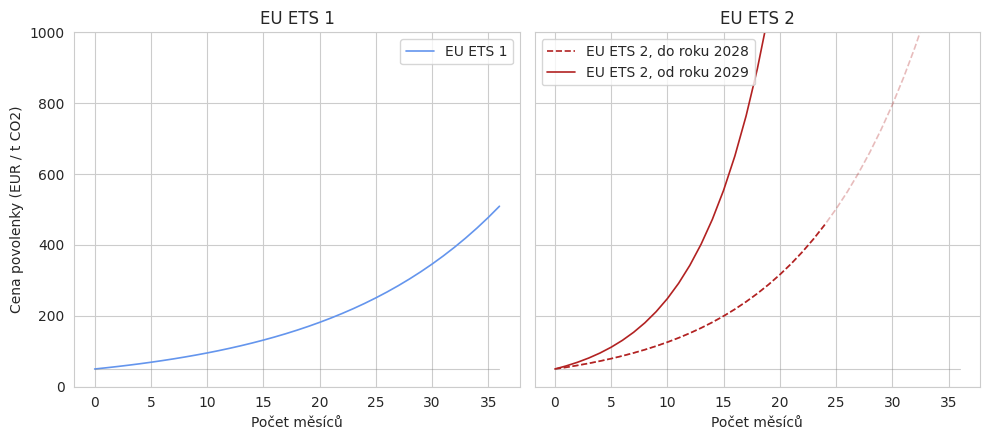

The matplotlib source for this figure:
# NOTE: vyhlaska 309/2016
# https://www.zakonyprolidi.cz/cs/2016-309
# kg CO2 / GJ
ef = {
    "cerne-uhli": 92.4,
    "hnede-uhli": 99.1,
    "zemni-plyn": 55.4,
    "benzin": 69.2,
}

# NOTE: MZP - narodni hodnoty EF
# t CO2 / TJ (vcetne oxidacniho faktoru)
# https://mzp.gov.cz/system/files/2025-01/opok-NIR_vypocetni_faktory-20240101d.pdf
# ...actually, it is better to use the original and updated source below
#
# NOTE: NIR by CHMI
# CHMI (2025). National Greenhouse Gas Inventory Document of the Czech Republic.pdf
# https://www.chmi.cz/files/portal/docs/uoco/oez/nis/NIR/CZE_NID_2025-2023.pdf
# Tab. 3-11 Net calorific values, CO2 emission factors...
# Tab. 3-34 Implied EFs for CO2 for road transport
# Tab. A5 3e Net calorific values for fossil fuels, p. 540
# t CO2 / TJ
ef = {
    "cerne uhli": 91.286,
    "coking coal": 93.558,
    "hnede uhli": 97.521,
    "zemni plyn": 55.607,
    "benzin": 70.10,
    "nafta": 72.93,
}

# NOTE: NIR by CHMI
# CHMI (2025). National Greenhouse Gas Inventory Document of the Czech Republic.pdf
# https://www.chmi.cz/files/portal/docs/uoco/oez/nis/NIR/CZE_NID_2025-2023.pdf
# Tab. 3-11 Net calorific values, CO2 emission factors...
# Tab. A5 3e Net calorific values for fossil fuels, p. 540
# TJ / kt
ncv = {
    "cerne uhli": 26.802,
    "coking coal": 29.393,
    "hnede uhli": 14.020,
    "benzin": 44.404,
    "nafta": 43.144
}

# hustota?
# https://cs.wikipedia.org/wiki/Motorov%C3%A1_nafta
# ...Hustota automobilového benzínu BA 98 (Super Plus) se obvykle pohybuje mezi 720 a 775 kg/m3 při teplotě 15 °C
# g / cm3
hustota = {
    "nafta": 0.84,
    "benzin": 0.75,
}

prices = {
    "zemni plyn": 2263.0,  # CZK / MWh, 2. pol. 2024 - https://vdb.czso.cz/vdbvo2/faces/index.jsf?page=vystup-objekt&z=T&f=TABULKA&katalog=31779&pvo=CENY-PLYN&str=v1580&s=v1580__FST_FUNKCE__7503__121v1580__PST_POJEM__7650__183v1580__KMJ_KATEG__7501__401
    "benzin": 35.69,  # CZK / l, 2024, https://csu.gov.cz/docs/107508/c0789a68-8c04-582b-c541-bd5366b625a7/32018125_0304.xlsx?version=1.0
    "nafta": 35.10,
    "hnede uhli": 798.85,  # CZK / 100 kg
    "cerne uhli": 1249.74,  # CZK / 100 kg
}

income = 53300  # CZK, per month and household, SILC, 2023

basket = {
    "zemni plyn": 19.084,
    "cerne uhli": 0.966,
    "hnede uhli": 2.811,
    "nafta": 14.273,
    "benzin": 20.146,
}

yearly_income = 12 * income

spending = {k: v * yearly_income / 1000 for k, v in basket.items()}
spending
# {'zemni plyn': 12206.126400000001,
#  'cerne uhli': 617.8536,
#  'hnede uhli': 1797.9155999999998,
#  'nafta': 9129.010799999998,
#  'benzin': 12885.381599999999}

amounts = {k: v / prices[k] for k, v in spending.items()}
amounts
# {'zemni plyn': 5.393780998674327,
#  'cerne uhli': 0.4943857122281435,
#  'hnede uhli': 2.250629780309194,
#  'nafta': 260.0857777777777,
#  'benzin': 361.03618940879795}

amount_coefs = {
    "zemni plyn": 1.0,
    "cerne uhli": 100.0,
    "hnede uhli": 100.0,
    "nafta": hustota["nafta"],  # l -> kg
    "benzin": hustota["benzin"],  # l -> kg
}

amounts_transformed = {k: v * amount_coefs[k] for k, v in amounts.items()}

emissions = {}
for k, v in amounts_transformed.items():
    if k in ncv:
        v = v * ncv[k]  # conversion to MJ
    elif k == "zemni plyn":
        v = v * 3600  # conversion to MJ
    else:
        raise ValueError(f"Unknown {k}")
    emissions[k] = v * ef[k] / 1e6

emissions
eua_price = 55  # EUR / t CO2
eur_to_czk = 24.59

cena_povolenek_per_hh = {k: v * eua_price * eur_to_czk for k, v in emissions.items()}
cena_povolenek_per_hh

sum(cena_povolenek_per_hh.values())

cena_povolenek_per_amount = {k: v / amounts[k] for k, v in cena_povolenek_per_hh.items()}
cena_povolenek_per_amount

sum(cena_povolenek_per_hh.values()) / yearly_income * 100

eua24 = 1_223_481_445
eua27 = round(eua24 * (1 - 3 * 0.051))

(eua24 - eua27) / 3
60 * 55 /45

# maximalni narust cen v EU ETS a EU ETS 2
import numpy as np
import pandas as pd

coefs1 = [4, -2.4, -2.4, -2.4, -2.4]
roots = np.roots(coefs1)
root = roots[0]
assert root.imag == 0
root = root.real
root
rate1 = root ** (1/6)
rate1

months = np.arange(30)
months
prices = 100 * rate1 ** months
prices
prices[24:].mean() / prices[:24].mean()

coefs2b = [1, -1, -1]
rate2b = ((1 + np.sqrt(5)) / 2) ** (1 / 3)
rate2b
rate2a = ((3 + np.sqrt(57)) / 8) ** (1 / 3)
rate2a


months = np.arange(36 + 1)
initial = np.full_like(months, 50, dtype=float)
prices1 = 50 * rate1 ** months
prices2a = 50 * rate2a ** months
prices2b = 50 * rate2b ** months

import matplotlib.pyplot as plt
import seaborn as sns
sns.set_style("whitegrid")

fig, ax = plt.subplots(1, 2, figsize=(10, 4.5), sharey=True)
lw = 1.2
sns.lineplot(x=months, y=prices1, ax=ax[0], label="EU ETS 1", color="cornflowerblue", lw=lw)
sns.lineplot(x=months, y=prices2a, ax=ax[1], color="firebrick", lw=lw, alpha=0.3, ls="--")
sns.lineplot(x=months[:25], y=prices2a[:25], ax=ax[1], label="EU ETS 2, do roku 2028", color="firebrick", lw=lw, ls="--")
sns.lineplot(x=months, y=prices2b, ax=ax[1], label="EU ETS 2, od roku 2029", color="firebrick", lw=lw)
# ax[0].axhline(50, color="black", lw=0.8, alpha=0.6)
# ax[1].axhline(50, color="black", lw=0.8, alpha=0.6)
sns.lineplot(x=months, y=initial, ax=ax[0], lw=0.8, alpha=0.4, color="gray")
sns.lineplot(x=months, y=initial, ax=ax[1], lw=0.8, alpha=0.4, color="gray")
ax[0].set(ylim=(0, 1000))
ax[1].set(ylim=(0, 1000))
ax[0].set(title="EU ETS 1", xlabel="Počet měsíců", ylabel="Cena povolenky (EUR / t CO2)")
ax[1].set(title="EU ETS 2", xlabel="Počet měsíců")
# fig.suptitle("Maximální nárůst cen povolenek, který nevede ke spuštění MSR", fontsize=16)
fig.tight_layout()
fig.savefig("eu-ets-prices.png", dpi=200)

fig.show()



prices
prices[24:].mean() / prices[:24].mean()



from sympy import symbols, solve, Eq

x = symbols('x')

# Example quartic: x⁴ - 6x³ + 11x² - 6x = 0
expr = 4 * x**4 - 2.4*x**3 - 2.4*x**2 - 2.4*x - 2.4

roots = solve(Eq(expr, 0), x)
print("Symbolic roots:", roots)

4050 * 1.85
